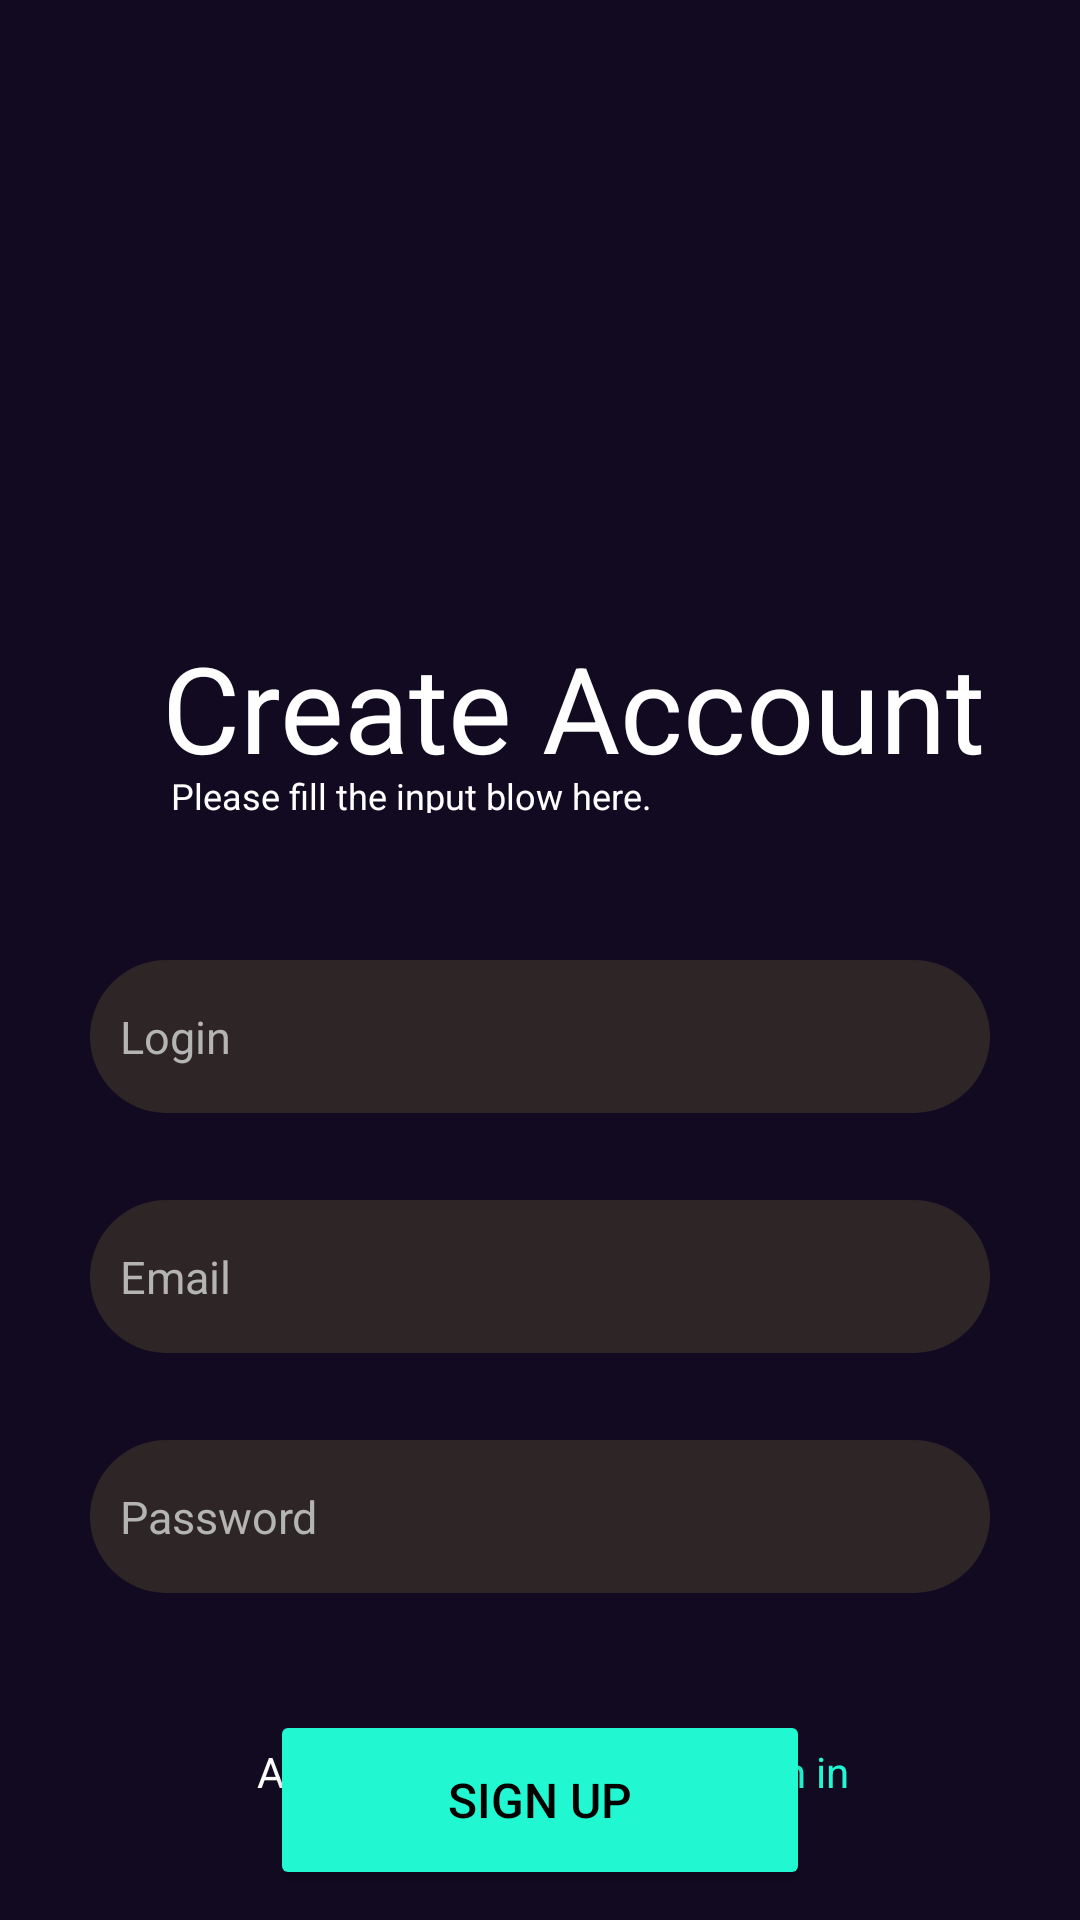

Layout XML and referenced resources for this Android screen:
<!-- AndroidManifest.xml: application theme Theme.RBC -->
<!-- res/layout/activity_registration.xml -->
<?xml version="1.0" encoding="utf-8"?>
<androidx.constraintlayout.widget.ConstraintLayout xmlns:android="http://schemas.android.com/apk/res/android"
    xmlns:app="http://schemas.android.com/apk/res-auto"
    xmlns:tools="http://schemas.android.com/tools"
    android:id="@+id/main"
    android:layout_width="match_parent"
    android:layout_height="match_parent"
    android:background="@color/background"
    tools:context=".RegistrationActivity">

    <TextView
        android:id="@+id/create_account"
        android:layout_width="275dp"
        android:layout_height="47dp"
        android:layout_marginTop="209dp"
        android:layout_marginStart="54dp"
        android:text="@string/registration_activity_create_account"
        android:textSize="40sp"
        android:textColor="@color/white"
        app:layout_constraintStart_toStartOf="parent"
        app:layout_constraintTop_toTopOf="parent"/>
    
    <TextView
        android:id="@+id/textInformation"
        android:layout_width="163dp"
        android:layout_height="14dp"
        android:layout_marginTop="1dp"
        android:layout_marginStart="57dp"
        android:text="@string/registration_activity_information"
        android:textSize="12sp"
        android:textColor="@color/white"
        app:layout_constraintTop_toBottomOf="@id/create_account"
        app:layout_constraintStart_toStartOf="parent"/>

    <EditText
        android:id="@+id/login_field"
        android:layout_width="300dp"
        android:layout_height="51dp"
        android:layout_marginTop="320dp"
        android:background="@drawable/rounded_edittext_bg"
        android:ems="10"
        android:gravity="center_vertical"
        android:hint="@string/registration_activity_login"
        android:inputType="text"
        android:paddingStart="10dp"
        android:textColor="@color/white"
        android:textColorHint="@color/hintText"
        android:textSize="15sp"
        app:layout_constraintEnd_toEndOf="parent"
        app:layout_constraintStart_toStartOf="parent"
        app:layout_constraintTop_toTopOf="parent"/>

    <EditText
        android:id="@+id/email_field"
        android:layout_width="300dp"
        android:layout_height="51dp"
        android:layout_marginTop="400dp"
        android:background="@drawable/rounded_edittext_bg"
        android:ems="10"
        android:gravity="center_vertical"
        android:hint="@string/registration_activity_email"
        android:inputType="textEmailAddress"
        android:paddingStart="10dp"
        android:textColor="@color/white"
        android:textColorHint="@color/hintText"
        android:textSize="15sp"
        app:layout_constraintEnd_toEndOf="parent"
        app:layout_constraintStart_toStartOf="parent"
        app:layout_constraintTop_toTopOf="parent"/>

    <EditText
        android:id="@+id/password_field"
        android:layout_width="300dp"
        android:layout_height="51dp"
        android:layout_marginTop="480dp"
        android:background="@drawable/rounded_edittext_bg"
        android:ems="10"
        android:gravity="center_vertical"
        android:hint="@string/registration_activity_password"
        android:inputType="textPassword"
        android:paddingStart="10dp"
        android:textColor="@color/white"
        android:textColorHint="@color/hintText"
        android:textSize="15sp"
        app:layout_constraintEnd_toEndOf="parent"
        app:layout_constraintStart_toStartOf="parent"
        app:layout_constraintTop_toTopOf="parent"/>

    <Button
        android:id="@+id/sign_in_button"
        android:layout_width="180dp"
        android:layout_height="60dp"
        android:layout_marginTop="39dp"
        android:theme="@style/loginButton"
        android:backgroundTint="@color/buttonColor"
        android:text="@string/registration_activity_sign_up_button"
        android:textColor="@color/black"
        android:textSize="16sp"
        app:layout_constraintEnd_toEndOf="parent"
        app:layout_constraintStart_toStartOf="parent"
        app:layout_constraintTop_toBottomOf="@+id/password_field"/>

    <TextView
        android:id="@+id/login_text"
        android:layout_width="wrap_content"
        android:layout_height="wrap_content"
        android:layout_marginBottom="40dp"
        android:text="@string/registration_activity_login_text"
        android:textColor="@color/white"
        app:layout_constraintBottom_toBottomOf="parent"
        app:layout_constraintEnd_toEndOf="parent"
        app:layout_constraintHorizontal_bias="0.410"
        app:layout_constraintStart_toStartOf="parent" />

    <TextView
        android:id="@+id/login_link"
        android:layout_width="wrap_content"
        android:layout_height="wrap_content"
        android:layout_marginStart="5dp"
        android:layout_marginBottom="40dp"
        android:textColor="@color/linkColor"
        android:clickable="true"
        android:text="@string/registration_activity_login_link"
        app:layout_constraintBottom_toBottomOf="parent"
        app:layout_constraintStart_toEndOf="@+id/login_text" />


</androidx.constraintlayout.widget.ConstraintLayout>
<!-- resources referenced by this layout -->
<resources>
  <color name="background">#120A21</color>
  <color name="black">#FF000000</color>
  <color name="buttonColor">#21F8D1</color>
  <color name="hintText">#B4B4B4</color>
  <color name="linkColor">#21F8D1</color>
  <color name="white">#FFFFFFFF</color>
  <!-- drawable rounded_edittext_bg (drawable) -->
  <?xml version="1.0" encoding="utf-8"?>
  <shape xmlns:android="http://schemas.android.com/apk/res/android"
      android:shape="rectangle">
      <corners android:radius="40dp" />
      <solid android:color="@color/fieldBackground" />
  </shape>
  <string name="registration_activity_create_account">Create Account</string>
  <string name="registration_activity_email">Email</string>
  <string name="registration_activity_information">Please fill the input blow here.</string>
  <string name="registration_activity_login">Login</string>
  <string name="registration_activity_login_link">Sign in</string>
  <string name="registration_activity_login_text">Already have a account?</string>
  <string name="registration_activity_password">Password</string>
  <string name="registration_activity_sign_up_button">SIGN UP</string>
  <style name="loginButton" parent="Widget.AppCompat.Button">
          <item name="android:background">@drawable/rounded_button_bg</item>
      </style>
  <style name="Theme.RBC" parent="Base.Theme.RBC" />
  <color name="fieldBackground">#2E2626</color>
  <!-- drawable rounded_button_bg (drawable) -->
  <?xml version="1.0" encoding="utf-8"?>
  <shape xmlns:android="http://schemas.android.com/apk/res/android"
      android:shape="rectangle">
      <corners android:radius="40dp" />
      <solid android:color="@color/buttonColor"/>
  </shape>
  <style name="Base.Theme.RBC" parent="Theme.Material3.DayNight.NoActionBar">
          
          
      </style>
</resources>
